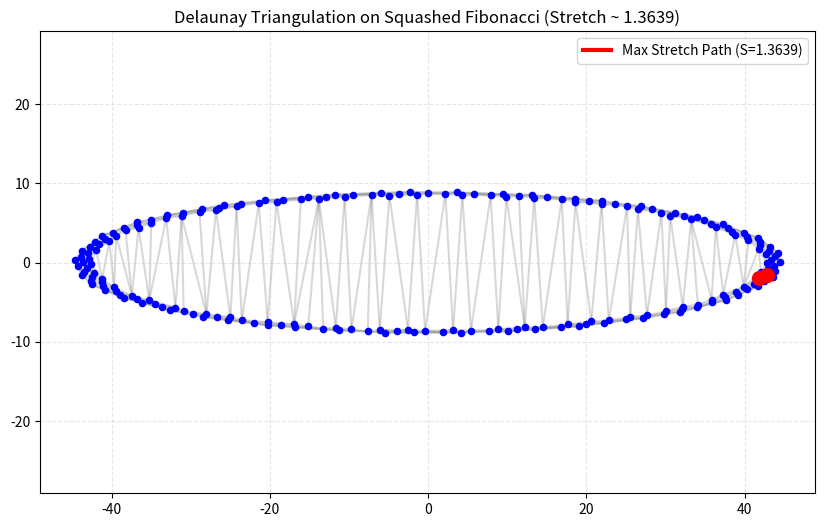

Write Python code to recreate this figure.
import math
import matplotlib.pyplot as plt
import networkx as nx
from scipy.spatial import Delaunay
import numpy as np

def generate_squashed_fibonacci_boundary(n_points):
    """
    Generates points based on a Fibonacci spiral (Golden Ratio),
    squashes them into a thin ellipse, and keeps only the outer 'boundary' points.
    This creates a complex zig-zag path along the perimeter.
    """
    P = []
    
    # Generate a dense spiral
    total_generated = n_points * 10 
    
    phi = (1 + math.sqrt(5)) / 2
    golden_angle = 2 * math.pi * (1 - 1/phi)
    
    # Squash factor (0.1 = very thin ellipse)
    aspect_ratio = 0.2
    
    # We only keep the last n_points (the outer shell)
    start_index = total_generated - n_points
    
    for i in range(start_index, total_generated):
        r = math.sqrt(i)
        theta = i * golden_angle
        
        x = r * math.cos(theta)
        y = r * math.sin(theta) * aspect_ratio
        
        P.append((x, y))
        
    return P

def euclidean_dist(p1, p2):
    return math.sqrt((p1[0] - p2[0])**2 + (p1[1] - p2[1])**2)

def build_graph_from_delaunay(points):
    """
    Builds a NetworkX graph from the Delaunay triangulation of the points.
    """
    points_array = np.array(points)
    tri = Delaunay(points_array)
    
    G = nx.Graph()
    # Add nodes
    for i, p in enumerate(points):
        G.add_node(i, pos=p)
        
    # Add edges from triangulation
    for simplex in tri.simplices:
        # simplex contains indices of 3 points forming a triangle
        # Add edges (u, v) for each pair in the triangle
        for i in range(3):
            u = simplex[i]
            v = simplex[(i + 1) % 3]
            if not G.has_edge(u, v):
                dist = euclidean_dist(points[u], points[v])
                G.add_edge(u, v, weight=dist)
                
    return G

def find_max_stretch_pair(G, points):
    """
    Finds the pair of nodes (u, v) with the maximum stretch.
    Stretch = (shortest path distance in G) / (Euclidean distance)
    """
    max_stretch = -1.0
    best_pair = None
    path_dist = 0.0
    direct_dist = 0.0
    
    # Compute all pairs shortest paths
    # Note: If the graph is not connected, this will only contain reachable pairs
    path_lengths = dict(nx.all_pairs_dijkstra_path_length(G, weight='weight'))
    
    n = len(points)
    for i in range(n):
        if i not in path_lengths:
            continue
            
        for j in range(i + 1, n):
            # Check reachability
            if j not in path_lengths[i]:
                continue
                
            # Graph distance
            d_G = path_lengths[i][j]
            
            # Euclidean distance
            d_E = euclidean_dist(points[i], points[j])
            
            if d_E > 1e-9: # Avoid division by zero
                stretch = d_G / d_E
                if stretch > max_stretch:
                    max_stretch = stretch
                    best_pair = (i, j)
                    path_dist = d_G
                    direct_dist = d_E
                    
    return best_pair, max_stretch, path_dist, direct_dist

def main():
    # 1. Generate points
    n = 200 # Number of boundary points
    P = generate_squashed_fibonacci_boundary(n)
    print(f"Generated {len(P)} points on Squashed Fibonacci Boundary.")

    # 2. Build Delaunay Graph
    G = build_graph_from_delaunay(P)
    print(f"Built Delaunay graph with {G.number_of_edges()} edges.")

    # 3. Find Max Stretch
    (u, v), max_stretch, d_G, d_E = find_max_stretch_pair(G, P)
    print(f"Max Stretch Pair: ({u}, {v})")
    print(f"  Euclidean Distance: {d_E:.4f}")
    print(f"  Graph Distance:     {d_G:.4f}")
    print(f"  Max Stretch:        {max_stretch:.4f}")

    # 4. Get the path for plotting
    shortest_path = nx.shortest_path(G, source=u, target=v, weight='weight')
    
    # 5. Plotting
    plt.figure(figsize=(10, 6)) # Adjusted aspect ratio
    
    # Plot Edges
    for edge in G.edges():
        p1 = P[edge[0]]
        p2 = P[edge[1]]
        plt.plot([p1[0], p2[0]], [p1[1], p2[1]], 'gray', alpha=0.3, zorder=1)

    # Plot Max Stretch Path
    path_x = [P[node][0] for node in shortest_path]
    path_y = [P[node][1] for node in shortest_path]
    plt.plot(path_x, path_y, 'r-', linewidth=3, label=f'Max Stretch Path (S={max_stretch:.4f})', zorder=2)

    # Plot Points
    x_coords = [p[0] for p in P]
    y_coords = [p[1] for p in P]
    plt.scatter(x_coords, y_coords, c='blue', s=20, zorder=3)
    
    # Highlight start/end of max stretch
    plt.scatter([P[u][0], P[v][0]], [P[u][1], P[v][1]], c='red', s=100, zorder=4)

    plt.title(f'Delaunay Triangulation on Squashed Fibonacci (Stretch ~ {max_stretch:.4f})')
    plt.legend()
    plt.axis('equal')
    plt.grid(True, linestyle='--', alpha=0.3)
    
    plt.show()

if __name__ == "__main__":
    main()
